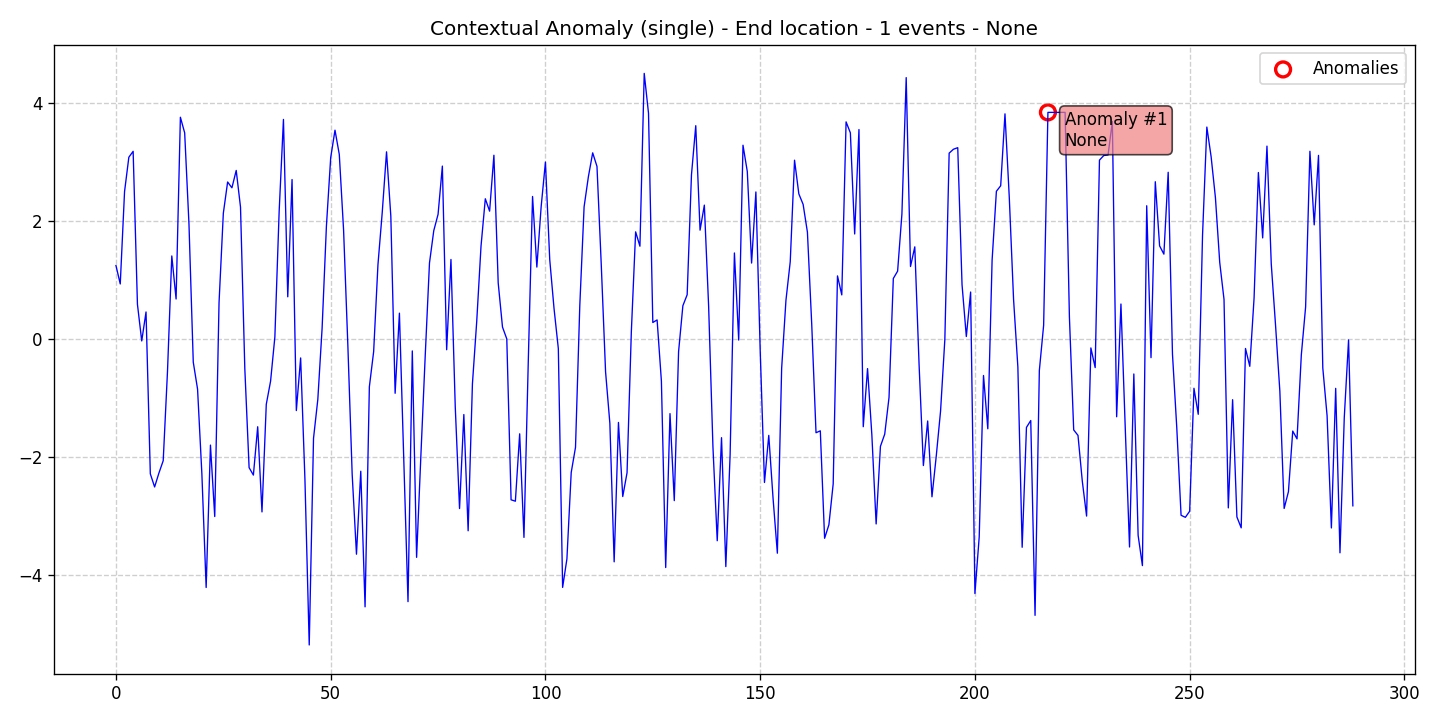

The data file committed next to this chart (first rows):
data, stationary, det_lin_up, det_lin_down, det_quad, det_cubic, det_exp, det_damped, stoc_trend, volatility, single_seas, multiple_seas, point_anom_single, point_anom_multi, collect_anom, context_anom, mean_shift, var_shift, trend_shift, date, is_break, is_anomaly, is_multi, location_beginning
1.242, 0, 0, 0, 0, 0, 0, 0, 0, 0, 0, 0, 0, 0, 0, 1, 0, 0, 0, 2020-01-01, 0, 0, 0, 0
0.9305, 0, 0, 0, 0, 0, 0, 0, 0, 0, 0, 0, 0, 0, 0, 1, 0, 0, 0, 2020-01-02, 0, 0, 0, 0
2.495, 0, 0, 0, 0, 0, 0, 0, 0, 0, 0, 0, 0, 0, 0, 1, 0, 0, 0, 2020-01-03, 0, 0, 0, 0
3.077, 0, 0, 0, 0, 0, 0, 0, 0, 0, 0, 0, 0, 0, 0, 1, 0, 0, 0, 2020-01-04, 0, 0, 0, 0
3.177, 0, 0, 0, 0, 0, 0, 0, 0, 0, 0, 0, 0, 0, 0, 1, 0, 0, 0, 2020-01-05, 0, 0, 0, 0
0.5863, 0, 0, 0, 0, 0, 0, 0, 0, 0, 0, 0, 0, 0, 0, 1, 0, 0, 0, 2020-01-06, 0, 0, 0, 0
-0.03452, 0, 0, 0, 0, 0, 0, 0, 0, 0, 0, 0, 0, 0, 0, 1, 0, 0, 0, 2020-01-07, 0, 0, 0, 0
0.4561, 0, 0, 0, 0, 0, 0, 0, 0, 0, 0, 0, 0, 0, 0, 1, 0, 0, 0, 2020-01-08, 0, 0, 0, 0
-2.286, 0, 0, 0, 0, 0, 0, 0, 0, 0, 0, 0, 0, 0, 0, 1, 0, 0, 0, 2020-01-09, 0, 0, 0, 0
-2.508, 0, 0, 0, 0, 0, 0, 0, 0, 0, 0, 0, 0, 0, 0, 1, 0, 0, 0, 2020-01-10, 0, 0, 0, 0
-2.272, 0, 0, 0, 0, 0, 0, 0, 0, 0, 0, 0, 0, 0, 0, 1, 0, 0, 0, 2020-01-11, 0, 0, 0, 0
-2.063, 0, 0, 0, 0, 0, 0, 0, 0, 0, 0, 0, 0, 0, 0, 1, 0, 0, 0, 2020-01-12, 0, 0, 0, 0
-0.549, 0, 0, 0, 0, 0, 0, 0, 0, 0, 0, 0, 0, 0, 0, 1, 0, 0, 0, 2020-01-13, 0, 0, 0, 0
1.405, 0, 0, 0, 0, 0, 0, 0, 0, 0, 0, 0, 0, 0, 0, 1, 0, 0, 0, 2020-01-14, 0, 0, 0, 0
0.6756, 0, 0, 0, 0, 0, 0, 0, 0, 0, 0, 0, 0, 0, 0, 1, 0, 0, 0, 2020-01-15, 0, 0, 0, 0
3.754, 0, 0, 0, 0, 0, 0, 0, 0, 0, 0, 0, 0, 0, 0, 1, 0, 0, 0, 2020-01-16, 0, 0, 0, 0
3.49, 0, 0, 0, 0, 0, 0, 0, 0, 0, 0, 0, 0, 0, 0, 1, 0, 0, 0, 2020-01-17, 0, 0, 0, 0
1.943, 0, 0, 0, 0, 0, 0, 0, 0, 0, 0, 0, 0, 0, 0, 1, 0, 0, 0, 2020-01-18, 0, 0, 0, 0
-0.3938, 0, 0, 0, 0, 0, 0, 0, 0, 0, 0, 0, 0, 0, 0, 1, 0, 0, 0, 2020-01-19, 0, 0, 0, 0
-0.8509, 0, 0, 0, 0, 0, 0, 0, 0, 0, 0, 0, 0, 0, 0, 1, 0, 0, 0, 2020-01-20, 0, 0, 0, 0
-2.281, 0, 0, 0, 0, 0, 0, 0, 0, 0, 0, 0, 0, 0, 0, 1, 0, 0, 0, 2020-01-21, 0, 0, 0, 0
-4.21, 0, 0, 0, 0, 0, 0, 0, 0, 0, 0, 0, 0, 0, 0, 1, 0, 0, 0, 2020-01-22, 0, 0, 0, 0
-1.798, 0, 0, 0, 0, 0, 0, 0, 0, 0, 0, 0, 0, 0, 0, 1, 0, 0, 0, 2020-01-23, 0, 0, 0, 0
-3.008, 0, 0, 0, 0, 0, 0, 0, 0, 0, 0, 0, 0, 0, 0, 1, 0, 0, 0, 2020-01-24, 0, 0, 0, 0
0.6132, 0, 0, 0, 0, 0, 0, 0, 0, 0, 0, 0, 0, 0, 0, 1, 0, 0, 0, 2020-01-25, 0, 0, 0, 0
2.128, 0, 0, 0, 0, 0, 0, 0, 0, 0, 0, 0, 0, 0, 0, 1, 0, 0, 0, 2020-01-26, 0, 0, 0, 0
2.657, 0, 0, 0, 0, 0, 0, 0, 0, 0, 0, 0, 0, 0, 0, 1, 0, 0, 0, 2020-01-27, 0, 0, 0, 0
2.559, 0, 0, 0, 0, 0, 0, 0, 0, 0, 0, 0, 0, 0, 0, 1, 0, 0, 0, 2020-01-28, 0, 0, 0, 0
2.853, 0, 0, 0, 0, 0, 0, 0, 0, 0, 0, 0, 0, 0, 0, 1, 0, 0, 0, 2020-01-29, 0, 0, 0, 0
2.232, 0, 0, 0, 0, 0, 0, 0, 0, 0, 0, 0, 0, 0, 0, 1, 0, 0, 0, 2020-01-30, 0, 0, 0, 0
-0.4985, 0, 0, 0, 0, 0, 0, 0, 0, 0, 0, 0, 0, 0, 0, 1, 0, 0, 0, 2020-01-31, 0, 0, 0, 0
-2.18, 0, 0, 0, 0, 0, 0, 0, 0, 0, 0, 0, 0, 0, 0, 1, 0, 0, 0, 2020-02-01, 0, 0, 0, 0
-2.306, 0, 0, 0, 0, 0, 0, 0, 0, 0, 0, 0, 0, 0, 0, 1, 0, 0, 0, 2020-02-02, 0, 0, 0, 0
-1.488, 0, 0, 0, 0, 0, 0, 0, 0, 0, 0, 0, 0, 0, 0, 1, 0, 0, 0, 2020-02-03, 0, 0, 0, 0
-2.93, 0, 0, 0, 0, 0, 0, 0, 0, 0, 0, 0, 0, 0, 0, 1, 0, 0, 0, 2020-02-04, 0, 0, 0, 0
-1.108, 0, 0, 0, 0, 0, 0, 0, 0, 0, 0, 0, 0, 0, 0, 1, 0, 0, 0, 2020-02-05, 0, 0, 0, 0
-0.7162, 0, 0, 0, 0, 0, 0, 0, 0, 0, 0, 0, 0, 0, 0, 1, 0, 0, 0, 2020-02-06, 0, 0, 0, 0
0.03261, 0, 0, 0, 0, 0, 0, 0, 0, 0, 0, 0, 0, 0, 0, 1, 0, 0, 0, 2020-02-07, 0, 0, 0, 0
2.163, 0, 0, 0, 0, 0, 0, 0, 0, 0, 0, 0, 0, 0, 0, 1, 0, 0, 0, 2020-02-08, 0, 0, 0, 0
3.717, 0, 0, 0, 0, 0, 0, 0, 0, 0, 0, 0, 0, 0, 0, 1, 0, 0, 0, 2020-02-09, 0, 0, 0, 0
0.7129, 0, 0, 0, 0, 0, 0, 0, 0, 0, 0, 0, 0, 0, 0, 1, 0, 0, 0, 2020-02-10, 0, 0, 0, 0
2.699, 0, 0, 0, 0, 0, 0, 0, 0, 0, 0, 0, 0, 0, 0, 1, 0, 0, 0, 2020-02-11, 0, 0, 0, 0
-1.214, 0, 0, 0, 0, 0, 0, 0, 0, 0, 0, 0, 0, 0, 0, 1, 0, 0, 0, 2020-02-12, 0, 0, 0, 0
-0.3225, 0, 0, 0, 0, 0, 0, 0, 0, 0, 0, 0, 0, 0, 0, 1, 0, 0, 0, 2020-02-13, 0, 0, 0, 0
-2.377, 0, 0, 0, 0, 0, 0, 0, 0, 0, 0, 0, 0, 0, 0, 1, 0, 0, 0, 2020-02-14, 0, 0, 0, 0
-5.183, 0, 0, 0, 0, 0, 0, 0, 0, 0, 0, 0, 0, 0, 0, 1, 0, 0, 0, 2020-02-15, 0, 0, 0, 0
-1.683, 0, 0, 0, 0, 0, 0, 0, 0, 0, 0, 0, 0, 0, 0, 1, 0, 0, 0, 2020-02-16, 0, 0, 0, 0
-1.026, 0, 0, 0, 0, 0, 0, 0, 0, 0, 0, 0, 0, 0, 0, 1, 0, 0, 0, 2020-02-17, 0, 0, 0, 0
0.1828, 0, 0, 0, 0, 0, 0, 0, 0, 0, 0, 0, 0, 0, 0, 1, 0, 0, 0, 2020-02-18, 0, 0, 0, 0
1.906, 0, 0, 0, 0, 0, 0, 0, 0, 0, 0, 0, 0, 0, 0, 1, 0, 0, 0, 2020-02-19, 0, 0, 0, 0
3.071, 0, 0, 0, 0, 0, 0, 0, 0, 0, 0, 0, 0, 0, 0, 1, 0, 0, 0, 2020-02-20, 0, 0, 0, 0
3.535, 0, 0, 0, 0, 0, 0, 0, 0, 0, 0, 0, 0, 0, 0, 1, 0, 0, 0, 2020-02-21, 0, 0, 0, 0
3.124, 0, 0, 0, 0, 0, 0, 0, 0, 0, 0, 0, 0, 0, 0, 1, 0, 0, 0, 2020-02-22, 0, 0, 0, 0
1.843, 0, 0, 0, 0, 0, 0, 0, 0, 0, 0, 0, 0, 0, 0, 1, 0, 0, 0, 2020-02-23, 0, 0, 0, 0
-0.1238, 0, 0, 0, 0, 0, 0, 0, 0, 0, 0, 0, 0, 0, 0, 1, 0, 0, 0, 2020-02-24, 0, 0, 0, 0
-2.293, 0, 0, 0, 0, 0, 0, 0, 0, 0, 0, 0, 0, 0, 0, 1, 0, 0, 0, 2020-02-25, 0, 0, 0, 0
-3.646, 0, 0, 0, 0, 0, 0, 0, 0, 0, 0, 0, 0, 0, 0, 1, 0, 0, 0, 2020-02-26, 0, 0, 0, 0
-2.241, 0, 0, 0, 0, 0, 0, 0, 0, 0, 0, 0, 0, 0, 0, 1, 0, 0, 0, 2020-02-27, 0, 0, 0, 0
-4.538, 0, 0, 0, 0, 0, 0, 0, 0, 0, 0, 0, 0, 0, 0, 1, 0, 0, 0, 2020-02-28, 0, 0, 0, 0
-0.8114, 0, 0, 0, 0, 0, 0, 0, 0, 0, 0, 0, 0, 0, 0, 1, 0, 0, 0, 2020-02-29, 0, 0, 0, 0
... 229 more rows
